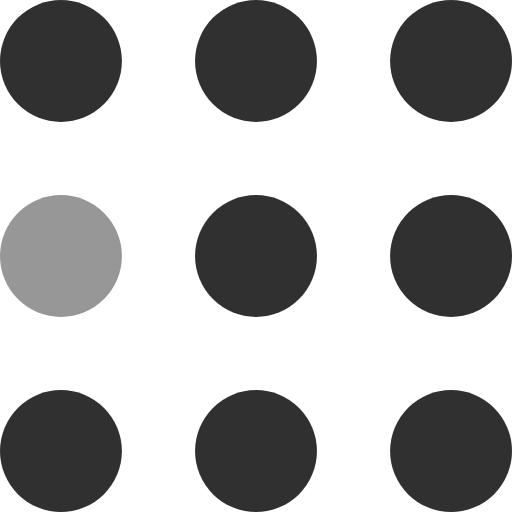
t = 0.00 s
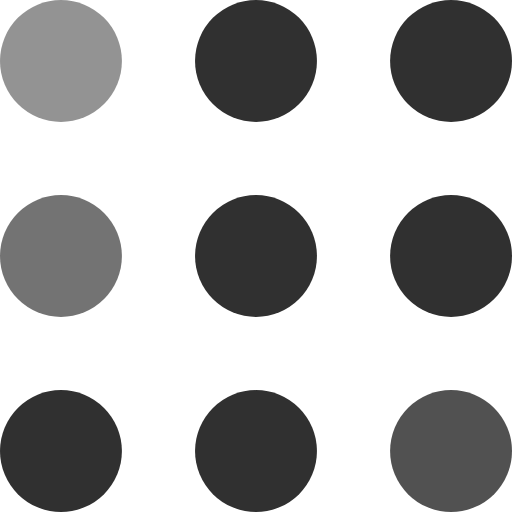
t = 0.30 s
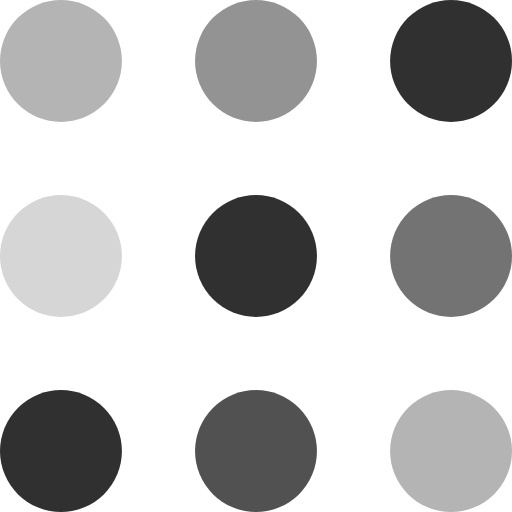
t = 0.60 s
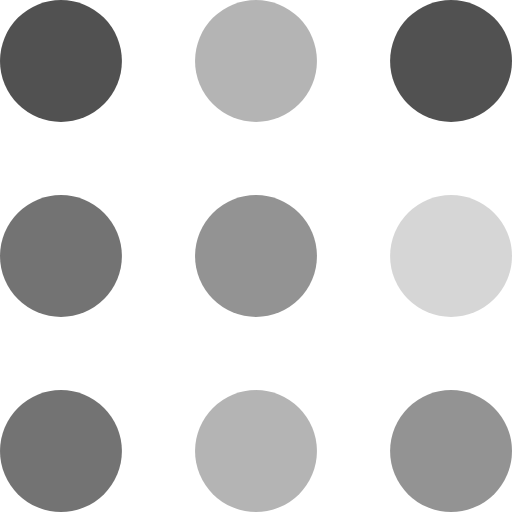
t = 0.90 s
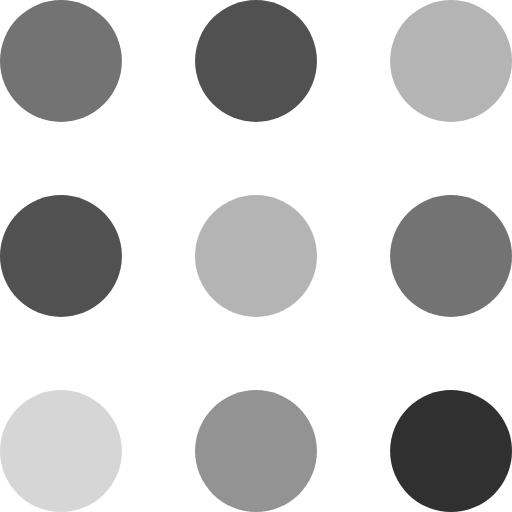
t = 1.20 s
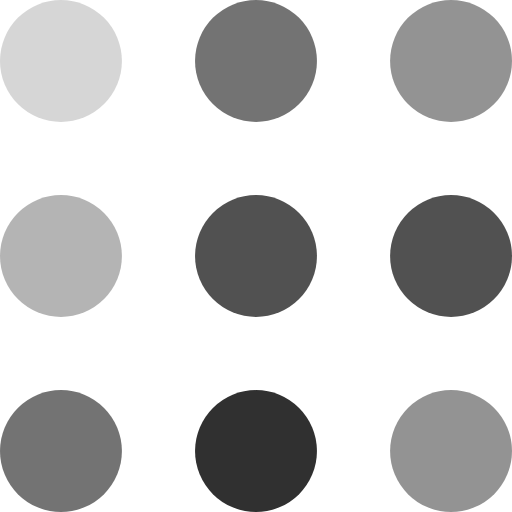
t = 1.50 s

The animated SVG that drew these frames (rendered in a browser with its animation timeline set to each time). Animation: 9 SMIL elements (animate=9); one cycle of 1.80 s, repeats indefinitely.

<svg width="105" height="105" viewBox="0 0 105 105" xmlns="http://www.w3.org/2000/svg" fill="#303030">
    <circle cx="12.5" cy="12.5" r="12.5">
        <animate attributeName="fill-opacity"
         begin="0s" dur="1s"
         values="1;.2;1" calcMode="linear"
         repeatCount="indefinite" />
    </circle>
    <circle cx="12.5" cy="52.5" r="12.5" fill-opacity=".5">
        <animate attributeName="fill-opacity"
         begin="100ms" dur="1s"
         values="1;.2;1" calcMode="linear"
         repeatCount="indefinite" />
    </circle>
    <circle cx="52.5" cy="12.5" r="12.5">
        <animate attributeName="fill-opacity"
         begin="300ms" dur="1s"
         values="1;.2;1" calcMode="linear"
         repeatCount="indefinite" />
    </circle>
    <circle cx="52.5" cy="52.5" r="12.5">
        <animate attributeName="fill-opacity"
         begin="600ms" dur="1s"
         values="1;.2;1" calcMode="linear"
         repeatCount="indefinite" />
    </circle>
    <circle cx="92.5" cy="12.5" r="12.5">
        <animate attributeName="fill-opacity"
         begin="800ms" dur="1s"
         values="1;.2;1" calcMode="linear"
         repeatCount="indefinite" />
    </circle>
    <circle cx="92.5" cy="52.5" r="12.5">
        <animate attributeName="fill-opacity"
         begin="400ms" dur="1s"
         values="1;.2;1" calcMode="linear"
         repeatCount="indefinite" />
    </circle>
    <circle cx="12.5" cy="92.5" r="12.5">
        <animate attributeName="fill-opacity"
         begin="700ms" dur="1s"
         values="1;.2;1" calcMode="linear"
         repeatCount="indefinite" />
    </circle>
    <circle cx="52.5" cy="92.5" r="12.5">
        <animate attributeName="fill-opacity"
         begin="500ms" dur="1s"
         values="1;.2;1" calcMode="linear"
         repeatCount="indefinite" />
    </circle>
    <circle cx="92.5" cy="92.5" r="12.5">
        <animate attributeName="fill-opacity"
         begin="200ms" dur="1s"
         values="1;.2;1" calcMode="linear"
         repeatCount="indefinite" />
    </circle>
</svg>
